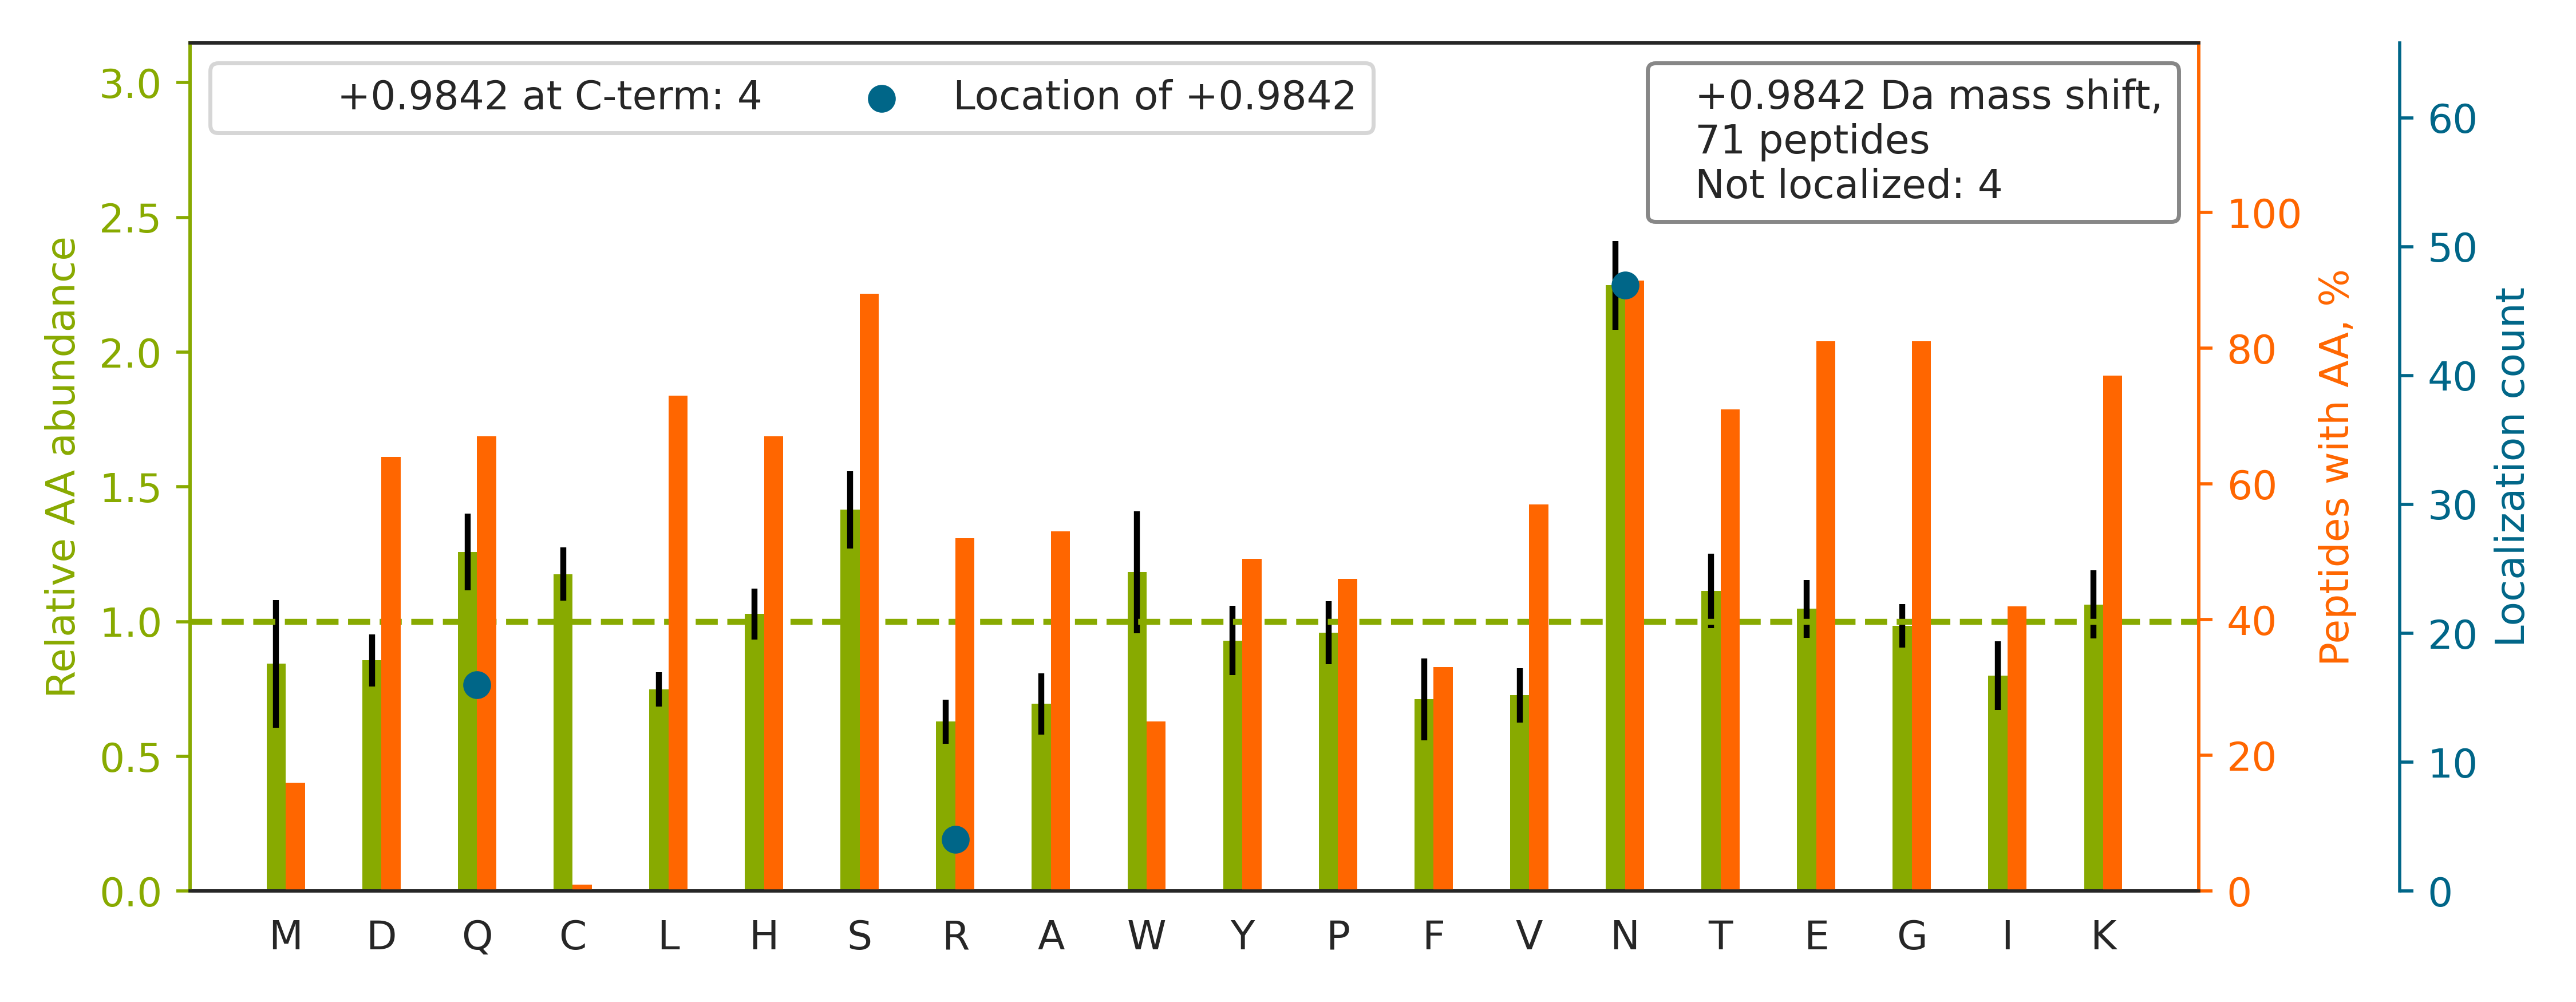

The data file committed next to this chart (first rows):
top isoform	localization score	spectrum
R.DQGNQEQDPNISN[+1]GEEEEEKEPGEVGTHNDNQER…	1	man_10.8522.8522.4
R.RPDIQ[+1]YPDATDEDITSHMESEELNGAYK.A	0.9999	man_11.21327.21327.3
K.VDNALQSGNSQESVTEQ[+1]DSKDSTYSLSSTLTLSK…	0.9656	man_19.23946.23946.3
R.KPQVLPHSHVEEDTDPNSVHSIPR[+1].S	0.9865	man_12.9992.9992.3
K.EELQAN[+1]GSAPAADKEEPAAAGSGAASPSAAEK.G	1.0	man_10.9356.9356.3
R.LHDNQ[+1]NGWSGDSAPVELILSDETLPAPEFSPEPE…	1	man_15.31675.31675.3
R.VDHQTGPIVWGEPGTN[+1]GQHAFYQLIHQGTK.M	0.01231	man_18.28092.28092.3
R.SYSESSSTSSSESLN[+1]SSAPR.G	0.9998	man_15.8743.8743.2
K.VDNALQ[+1]SGNSQESVTEQDSK.D	0.9988	man_18.9329.9329.2
K.KYNSQNQSNN[+1]QFVLYR.I	0.4596	man_20.14718.14718.2
K.DNFHGLAIFLDTYPN[+1]DETTER.V	0.9954	man_20.30096.30096.3
R.HISPSAKPFENGQ[+1]YLDIYGITR.D	0.9945	man_11.24410.24410.3
R.HLGGSQQLLHN[+1]KQEGR.D	0.7845	man_15.4714.4714.2
R.HTTVFDN[+1]TNGHNSEPWAAELR.S	0.9971	man_20.21176.21176.3
K.TQIPDTVNGGNSGN[+1]LDGEKPPEKK.C	0.9425	man_18.11536.11536.4
K.GKSEVEEWSDMYTVTSQ[+1]LMLK.V	1.0	man_11.29565.29565.3
K.GVSSSQ[+1]ENGKVWSVASTVR.F	1	man_18.17982.17982.2
R.IDSLLENDRQQ[+1]THMLDVMQDHFSR.A	0.9963	man_16.21935.21935.4
R.HIADLAGNSEVILPVPAFNVIN[+1]GGSHAGNK.L	1	man_20.28463.28463.3
R.HRQGPVN[+1]LLSDPEQGVEVTGQYER.E	0.299	man_18.23564.23564.3
R.DSTIQVVEN[+1]GESSQGR.F	0.5629	man_19.12234.12234.2
R.AHGISSQGN[+1]GQVEVMLHR.R	0.9956	man_16.12525.12525.3
K.YNSQNQSNN[+1]QFVLYR.I	0.03053	man_20.18410.18410.2
R.DTYHPMSEYPTYHTHGR[+1].Y	1.0	man_20.9984.9984.3
R.TKTETITGFQVDAVPAN[+1]GQTPIQR.T	0.993	man_19.22033.22033.3
R.RDPPQ[+1]YPVVPVHLDR.I	0.9996	man_17.17819.17819.3
R.KEEDSHTTLHETPTTGN[+1]HYPSNHQP.-	1	man_19.6241.6241.4
K.SQ[+1]NQVTIPSQDQEHGHK.E	0.4848	man_15.4923.4923.3
R.LNMHMNVQN[+1]GKWDSDPSGTK.T	0.9907	man_14.14984.14984.3
R.KAN[+1]DESNEHSDVIDSQELSK.V	0.0006741	man_11.8884.8884.3
R.KATLELTHNWGTEDDETQSYHNGNSDPR[+1].G	0.682	man_18.15909.15909.5
K.HNDGKEEN[+1]DIQTGSALLPLSPESK.A	0.9829	man_20.20006.20006.3
K.HQTVPQN[+1]TGGKNPDPWAK.N	0.9643	man_11.9348.9348.3
R.GKDSYETSQ[+1]LDDQSAETHSHK.Q	1.0	man_14.4240.4240.5
K.QEPWHGEN[+1]AKGESGQSTNR.E	0.9999	man_14.1782.1782.3
K.DSYETSQ[+1]LDDQSAETHSHK.Q	0.8012	man_15.8041.8041.3
K.TKSEN[+1]GLEFTSSGSANTETTK.V	0.9984	man_18.11167.11167.3
K.MMNGGHYTYSEN[+1]R.V	0.9878	man_15.8744.8744.2
K.HYGYN[+1]SYSVSNSEK.D	1	man_13.8610.8610.2
R.SVN[+1]GKEDAIWNLLR.Q	0.671	man_18.29319.29319.2
K.NSHQN[+1]KGHYQNVVEVR.E	0.9872	man_14.4209.4209.3
K.SNGAYNIFANDRESVENLAK.S		man_20.25468.25468.3
R.DSTIHVEEN[+1]GQSSESR.F	0.9981	man_20.5653.5653.2
R.HNVYIN[+1]GITYTPVSSTNEK.D	0.9545	man_19.18902.18902.3
K.GESGQSTNREQ[+1]DLLSHEQK.G	0.9896	man_14.6855.6855.3
K.VFSN[+1]GADLSGVTEEAPLK.L	1.0	man_20.23664.23664.2
K.AHFSISN[+1]SAEDPFIAIHAESK.L	1.0	man_18.25399.25399.4
R.HGIQYFNNNTQHSSLFMLNEVKR.A		man_20.24284.24284.3
R.HGIQYFNNNTQHSSLFMLN[+1]EVK.R	0.507	man_10.22190.22190.3
K.MMN[+1]GGHYTYSENRVEK.D	1	man_20.8448.8448.2
R.SAFFFWGLHELGSTSETETGEAR[+1].H	1.0	man_16.26225.26225.3
R.KTHSEEFTN[+1]SLK.T	1.0	man_20.4981.4981.2
R.HMN[+1]GYGSHTFK.L	1.0	man_15.4577.4577.3
K.YWCKWNNTGCQALPSQDEGPSK.A		man_16.16506.16506.2
K.TGSGDIENYN[+1]DATQVR.D	0.9906	man_19.12221.12221.2
R.YHGNAGDSFTWHN[+1]GK.Q	1	man_12.10354.10354.3
R.ASQSISSYLN[+1]WYQQKPGK.A	0.9995	man_11.21579.21579.3
R.FRPSEPHFTLDGN[+1]SFYK.I	1	man_18.23309.23309.3
R.DPN[+1]GLPPEAQK.I	1	man_13.7476.7476.2
R.SHTKEEN[+1]GLAL.-	1.0	man_17.8770.8770.3
... 11 more rows
